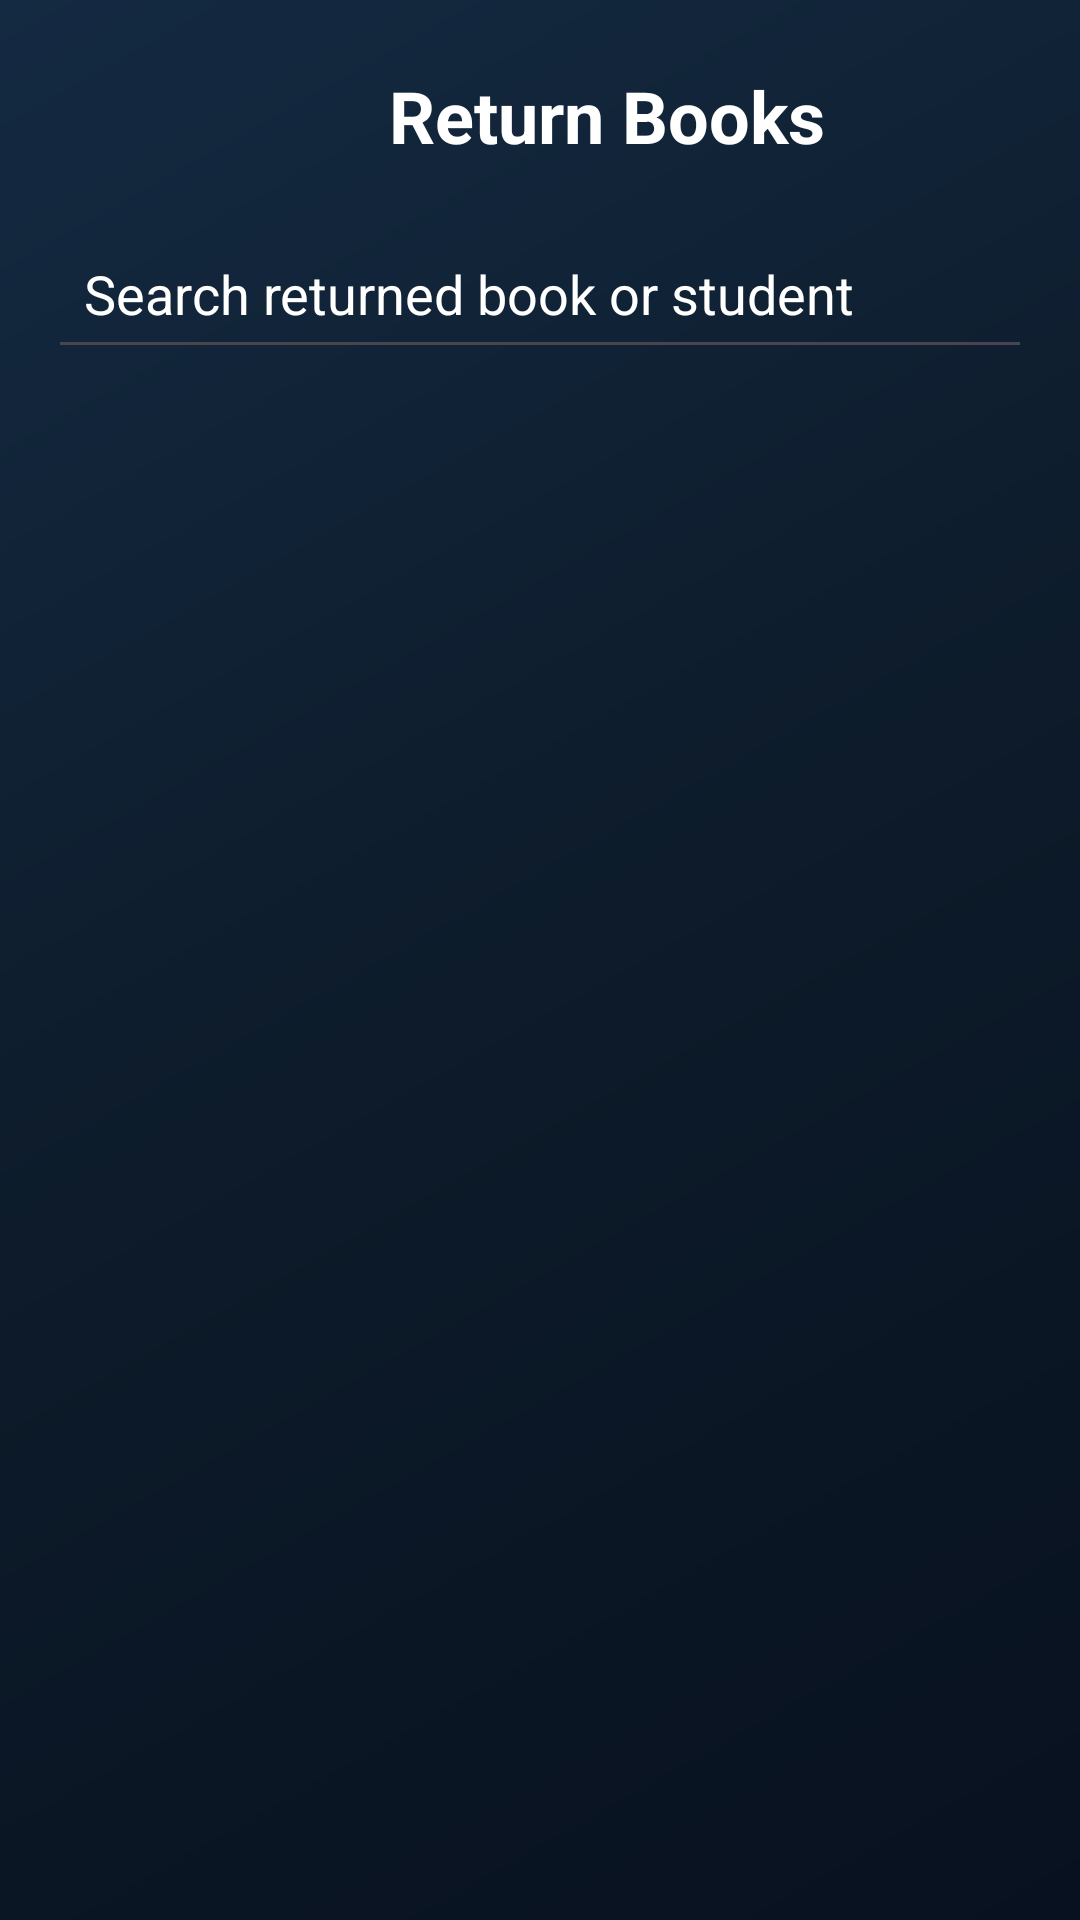

The Android layout XML behind this screen, and the referenced resources:
<!-- AndroidManifest.xml: application theme Theme.LibraryMenagementApp -->
<!-- res/layout/activity_return_issue.xml -->
<?xml version="1.0" encoding="utf-8"?>
<LinearLayout
    xmlns:android="http://schemas.android.com/apk/res/android"
    android:layout_width="match_parent"
    android:layout_height="match_parent"
    android:background="@drawable/bg_library"
    android:orientation="vertical"
    android:padding="16dp">

    <LinearLayout
        android:layout_width="match_parent"
        android:layout_height="wrap_content"
        android:orientation="horizontal"
        android:gravity="center_vertical">

        <ImageButton
            android:id="@+id/btnBack"
            android:layout_width="45dp"
            android:layout_height="45dp"
            android:src="@drawable/back"
            android:background="@android:color/transparent" />

        <TextView
            android:layout_width="0dp"
            android:layout_height="wrap_content"
            android:layout_weight="1"
            android:text="Return Books"
            android:textSize="24sp"
            android:textColor="@color/text_white"
            android:textStyle="bold"
            android:gravity="center" />

    </LinearLayout>

    <EditText
        android:id="@+id/etSearchReturn"
        android:layout_width="match_parent"
        android:layout_height="50dp"
        android:layout_marginTop="12dp"
        android:textColor="@color/text_white"
        android:textColorHint="@color/text_white"
        android:hint="Search returned book or student"
        android:padding="12dp"
        android:singleLine="true" />

    <androidx.recyclerview.widget.RecyclerView
        android:id="@+id/recyclerReturnBooks"
        android:layout_width="match_parent"
        android:layout_height="0dp"
        android:layout_weight="1"
        android:layout_marginTop="10dp" />

</LinearLayout>
<!-- resources referenced by this layout -->
<resources>
  <color name="text_white">#FFFFFF</color>
  <!-- drawable bg_library (drawable) -->
  <?xml version="1.0" encoding="utf-8"?>
  <shape xmlns:android="http://schemas.android.com/apk/res/android">
  
      <gradient
          android:angle="135"
          android:startColor="#08111F"
          android:centerColor="#0D1B2A"
          android:endColor="#142A42" />
  
  </shape>
  <style name="Theme.LibraryMenagementApp" parent="Base.Theme.LibraryMenagementApp" />
  <style name="Base.Theme.LibraryMenagementApp" parent="Theme.Material3.Light.NoActionBar">
          
          
      </style>
</resources>
